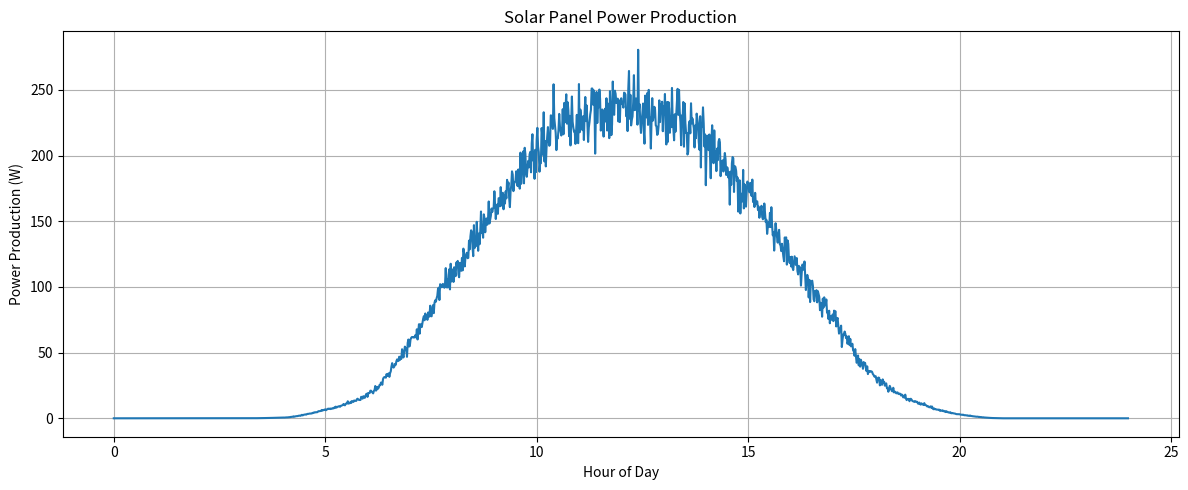

Write Python code to recreate this figure.
import numpy as np
import pandas as pd
import matplotlib.pyplot as plt
from scipy.interpolate import PchipInterpolator

# The number of data points in the CSV file
# Unit: Minutes in a day
DATA_POINTS = 1440

# The variability of the data (to simulate realistic conditions)
# Unit: Percentage as a decimal (0 to 1)
VARIABILITY = 0.05

# Power value of a single solar panel
# Commercial solar panel power ranges from 250 to 600 Watts
# Source: https://www.solarnplus.com/how-much-energy-can-a-commercial-solar-panel-produce-for-your-business/
# Unit: Watts (W)
PANEL_POWER = 400

# Standard Test Condition (STC) Irradiance
# This value is a constant and equates to an irradiance of 1000 W/m² under certain conditions
# Source: https://sinovoltaics.com/learning-center/quality/standard-test-conditions-stc-definition-and-problems
# Unit: Watts per square meter (W/m²)
STANDARD_IRRADIANCE = 1000

# Hourly Global Tilted Irradiance (GTI)
# An array of hourly irradiance values, which depend on multiple factors
# Source: https://re.jrc.ec.europa.eu/pvg_tools/en/#MR
# The values were obtained as average daily with the following parameters:
# - Location: Helsinki, Finland
# - Solar radiation database: PVGIS-SARAH3
# - Month: May
# - Slope/Tilt: 49°
# - Azimuth: 0° (South)
# Unit: Watts per square meter (W/m²)
# Values start at 0:00 and end at 23:00 local time
HOURLY_GTI = np.array([
    0.0, 0.0, 0.0, 0.0, 1.69, 19.98, 55.87, 180.09, 341.57, 489.86, 632.75, 721.39,
    741.11, 722.58, 647.72, 527.44, 384.08, 239.04, 97.32, 37.89, 9.11, 0.0, 0.0, 0.0
])

# Performance Ratio
# An overall metric of how efficient the solar system is after accounting for real-world energy losses
# The performance ratio likely ranges between 70-90% and cannot realistically reach 100%
# Source: https://solex.in/blogs/what-is-a-good-performance-ratio-for-solar
# This value accounts for the following (non-extensive) situations:
# - Energy loss due to high temperatures
# - Energy loss from the inverter
# - Energy loss through wiring
# - Energy loss due to shading
# - Degradation of the components
# Unit: Percentage as a decimal (0 to 1)
PERFORMANCE_RATIO = 0.8

# Perform PCHIP interpolation on GTI data to reach the resolution given by DATA_POINTS
original_x = np.linspace(0, 24, num=len(HOURLY_GTI), endpoint=False)
target_x = np.linspace(0, 24, num=DATA_POINTS, endpoint=False)
pchip = PchipInterpolator(original_x, HOURLY_GTI)
interpolated_gti = pchip(target_x)

# Add variability to the data
np.random.seed(48)
noise = np.random.normal(0, interpolated_gti * VARIABILITY)
variable_gti = np.maximum(interpolated_gti + noise, 0)

# Calculate power production
power_production = PANEL_POWER * (variable_gti / STANDARD_IRRADIANCE) * PERFORMANCE_RATIO

# Save to CSV
df = pd.DataFrame({"ActivePower": power_production})
df.to_csv("solar_panel.csv", index=False)

# Visualize
plt.figure(figsize=(12, 5))
plt.plot(target_x, df['ActivePower'])
plt.title("Solar Panel Power Production")
plt.xlabel("Hour of Day")
plt.ylabel("Power Production (W)")
plt.grid(True)
plt.tight_layout()
plt.show()

print(f"Solar panel CSV file generated successfully.")
